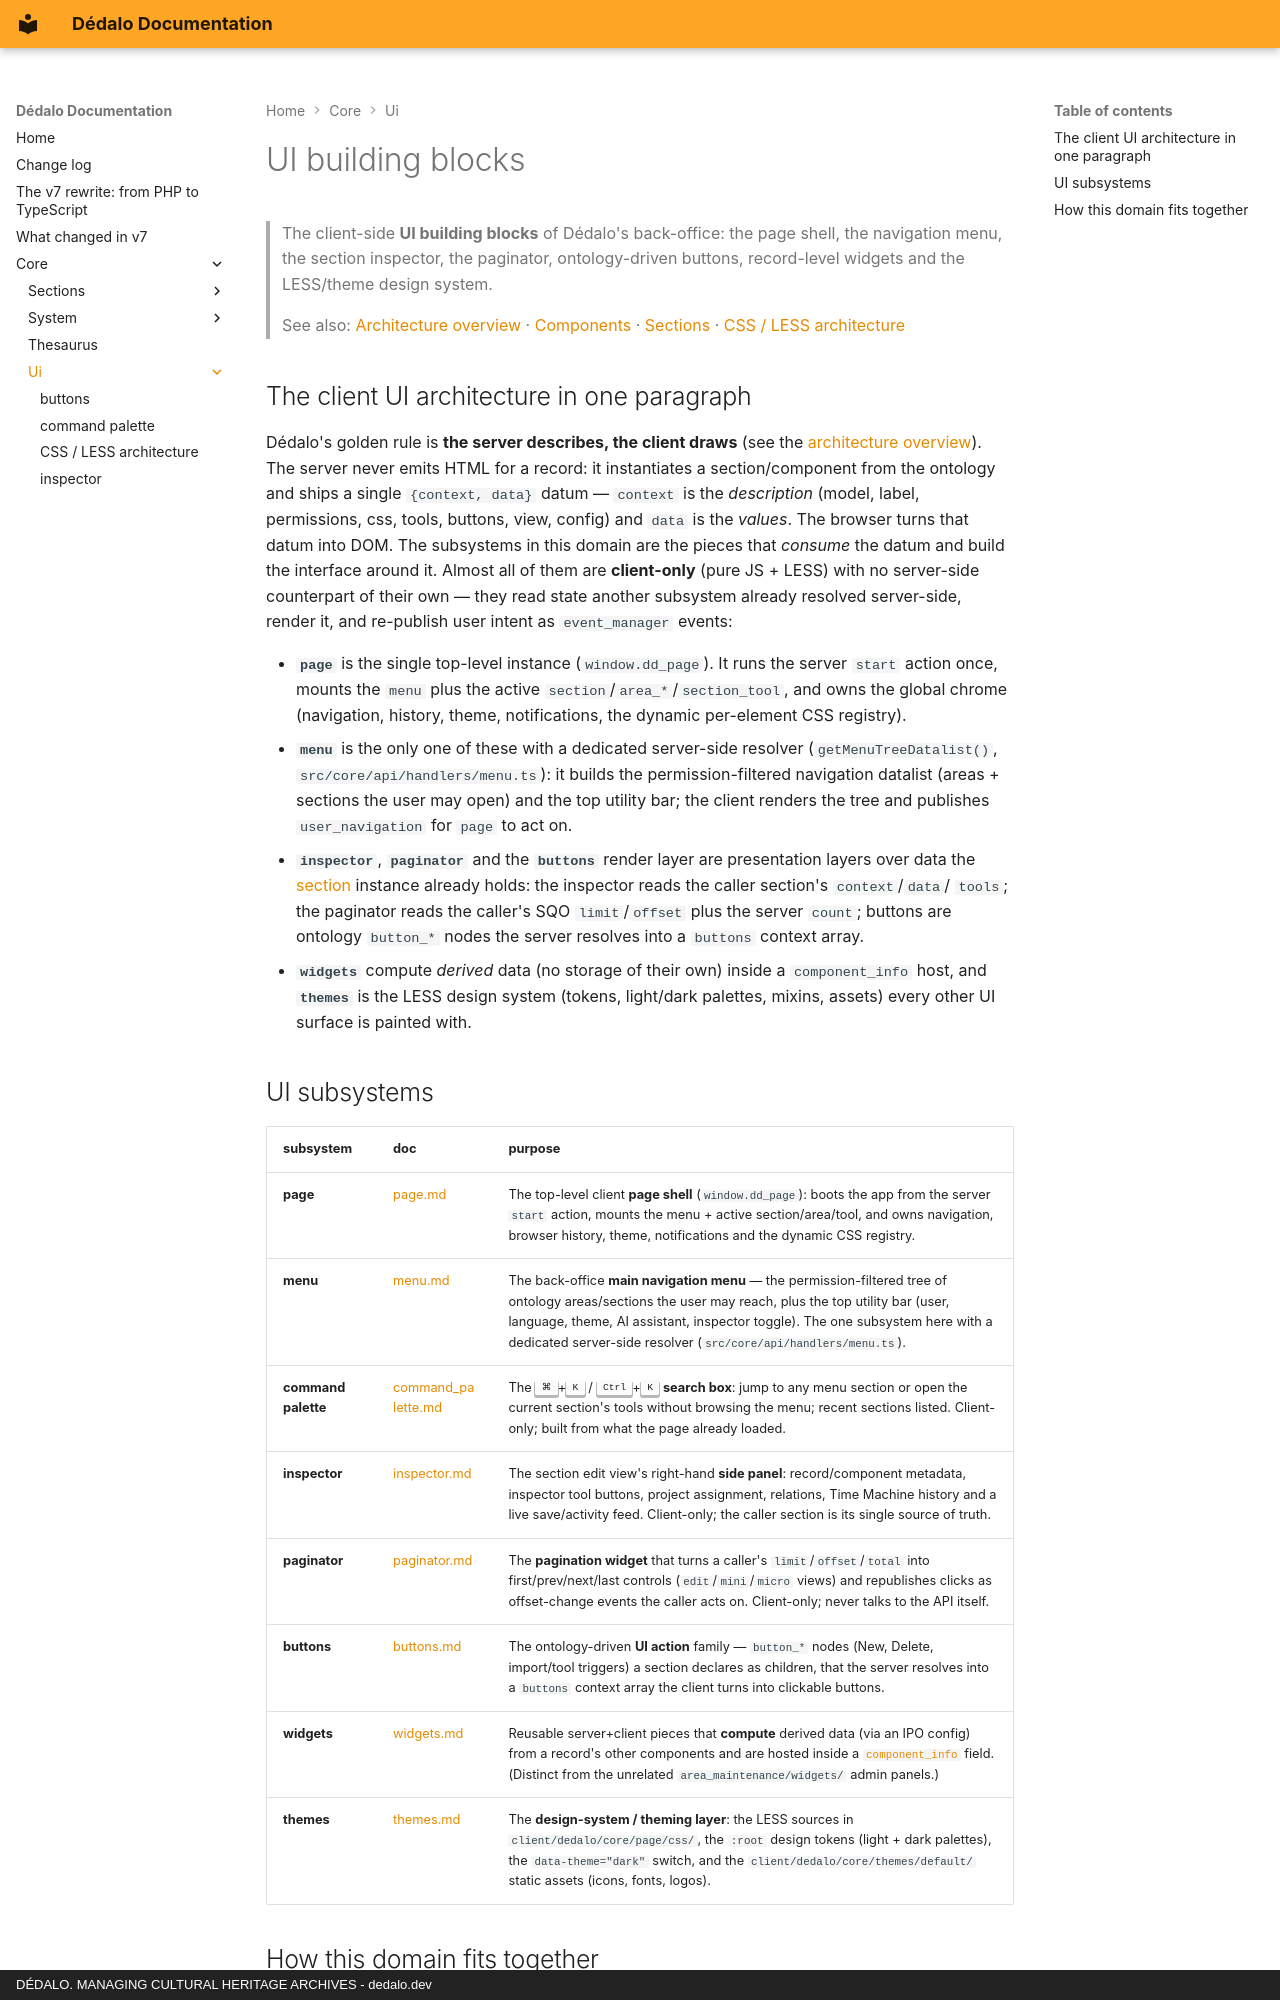

repository: dedalia-org/dedalo · page: core/ui/index.html · generator: mkdocs · copyright: DÉDALO. MANAGING CULTURAL HERITAGE ARCHIVES - dedalo.dev

# UI building blocks

> The client-side **UI building blocks** of Dédalo's back-office: the page shell,
> the navigation menu, the section inspector, the paginator, ontology-driven
> buttons, record-level widgets and the LESS/theme design system.

> See also: [Architecture overview](../architecture_overview.md) ·
> [Components](../components/index.md) · [Sections](../sections/index.md) ·
> [CSS / LESS architecture](css_architecture.md)

## The client UI architecture in one paragraph

Dédalo's golden rule is **the server describes, the client draws** (see the
[architecture overview](../architecture_overview.md#the-datum-contract)).
The server never emits HTML for a record: it instantiates a section/component
from the ontology and ships a single `{context, data}` datum — `context` is the
*description* (model, label, permissions, css, tools, buttons, view, config) and
`data` is the *values*. The browser turns that datum into DOM. The subsystems in
this domain are the pieces that *consume* the datum and build the interface
around it. Almost all of them are **client-only** (pure JS + LESS) with no
server-side counterpart of their own — they read state another subsystem
already resolved server-side, render it, and re-publish user intent as
`event_manager` events:

- **`page`** is the single top-level instance (`window.dd_page`). It runs the
  server `start` action once, mounts the `menu` plus the active
  `section`/`area_*`/`section_tool`, and owns the global chrome (navigation,
  history, theme, notifications, the dynamic per-element CSS registry).
- **`menu`** is the only one of these with a dedicated server-side resolver
  (`getMenuTreeDatalist()`, `src/core/api/handlers/menu.ts`): it builds the
  permission-filtered navigation datalist (areas + sections the user may open)
  and the top utility bar; the client renders the tree and publishes
  `user_navigation` for `page` to act on.
- **`inspector`**, **`paginator`** and the **`buttons`** render layer are
  presentation layers over data the [section](../sections/index.md) instance
  already holds: the inspector reads the caller section's `context`/`data`/
  `tools`; the paginator reads the caller's SQO `limit`/`offset` plus the server
  `count`; buttons are ontology `button_*` nodes the server resolves into a
  `buttons` context array.
- **`widgets`** compute *derived* data (no storage of their own) inside a
  `component_info` host, and **`themes`** is the LESS design system (tokens,
  light/dark palettes, mixins, assets) every other UI surface is painted with.
